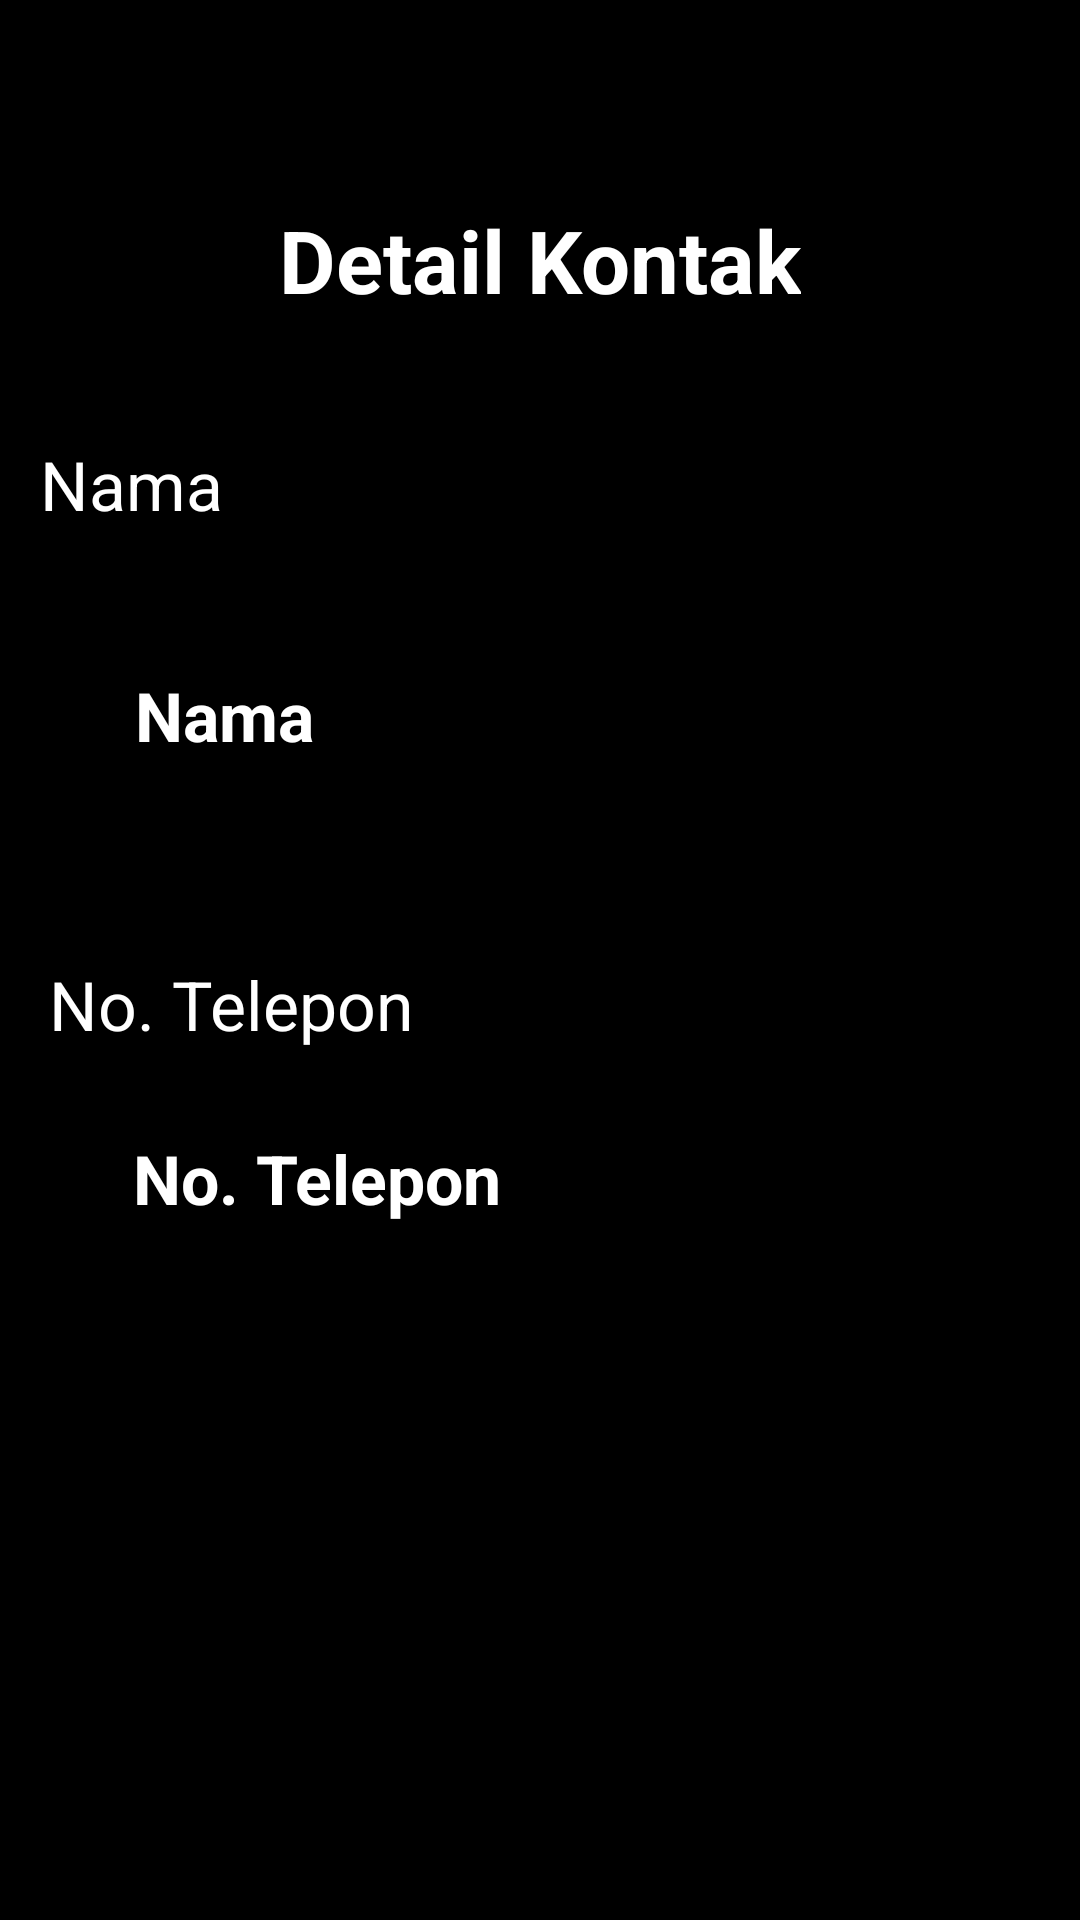

Reconstruct the res/layout file that produces this screen, plus the resources it refers to.
<!-- AndroidManifest.xml: application theme Theme.Tugas -->
<!-- res/layout/activity_lihat_data.xml -->
<?xml version="1.0" encoding="utf-8"?>
<androidx.constraintlayout.widget.ConstraintLayout xmlns:android="http://schemas.android.com/apk/res/android"
    xmlns:app="http://schemas.android.com/apk/res-auto"
    xmlns:tools="http://schemas.android.com/tools"
    android:layout_width="match_parent"
    android:layout_height="match_parent"
    tools:context=".ActivityLihatData">

    <TextView
        android:id="@+id/textView2"
        android:layout_width="wrap_content"
        android:layout_height="wrap_content"
        android:text="@string/detailkontak"
        android:textColor="#FFFFFF"
        android:textSize="14pt"
        android:textStyle="bold"
        app:layout_constraintBottom_toBottomOf="parent"
        app:layout_constraintEnd_toEndOf="parent"
        app:layout_constraintStart_toStartOf="parent"
        app:layout_constraintTop_toTopOf="parent"
        app:layout_constraintVertical_bias="0.112" />

    <TextView
        android:id="@+id/textView3"
        android:layout_width="wrap_content"
        android:layout_height="wrap_content"
        android:text="@string/nama"
        android:textColor="#FFFFFF"
        android:textSize="11pt"
        app:layout_constraintBottom_toBottomOf="parent"
        app:layout_constraintEnd_toEndOf="parent"
        app:layout_constraintHorizontal_bias="0.045"
        app:layout_constraintStart_toStartOf="parent"
        app:layout_constraintTop_toBottomOf="@+id/textView2"
        app:layout_constraintVertical_bias="0.08" />

    <TextView
        android:id="@+id/tvNamaKontak"
        android:layout_width="wrap_content"
        android:layout_height="wrap_content"
        android:text="@string/nama"
        android:textColor="@color/white"
        android:textSize="11pt"
        android:textStyle="bold"
        app:layout_constraintBottom_toBottomOf="parent"
        app:layout_constraintEnd_toEndOf="parent"
        app:layout_constraintHorizontal_bias="0.15"
        app:layout_constraintStart_toStartOf="parent"
        app:layout_constraintTop_toBottomOf="@+id/textView3"
        app:layout_constraintVertical_bias="0.108" />

    <TextView
        android:id="@+id/textView5"
        android:layout_width="wrap_content"
        android:layout_height="wrap_content"
        android:text="@string/notel"
        android:textColor="@color/white"
        android:textSize="11pt"
        app:layout_constraintBottom_toBottomOf="parent"
        app:layout_constraintEnd_toEndOf="parent"
        app:layout_constraintHorizontal_bias="0.068"
        app:layout_constraintStart_toStartOf="parent"
        app:layout_constraintTop_toBottomOf="@+id/tvNamaKontak"
        app:layout_constraintVertical_bias="0.185" />

    <TextView
        android:id="@+id/tvNomorTelpon"
        android:layout_width="wrap_content"
        android:layout_height="wrap_content"
        android:text="@string/notel"
        android:textColor="@color/white"
        android:textSize="11pt"
        android:textStyle="bold"
        app:layout_constraintBottom_toBottomOf="parent"
        app:layout_constraintEnd_toEndOf="parent"
        app:layout_constraintHorizontal_bias="0.187"
        app:layout_constraintStart_toStartOf="parent"
        app:layout_constraintTop_toBottomOf="@+id/textView5"
        app:layout_constraintVertical_bias="0.107" />
</androidx.constraintlayout.widget.ConstraintLayout>
<!-- resources referenced by this layout -->
<resources>
  <color name="white">#FFFFFFFF</color>
  <string name="detailkontak">Detail Kontak</string>
  <string name="nama">Nama</string>
  <string name="notel">No. Telepon</string>
  <style name="Theme.Tugas" parent="Theme.MaterialComponents.DayNight.DarkActionBar">
          
          <item name="colorPrimary">@color/purple_500</item>
          <item name="colorPrimaryVariant">@color/purple_700</item>
          <item name="colorOnPrimary">@color/black</item>
          
          <item name="colorSecondary">@color/teal_200</item>
          <item name="colorSecondaryVariant">@color/teal_700</item>
          <item name="colorOnSecondary">@color/black</item>
          
          <item name="android:statusBarColor" tools:targetApi="l">?attr/colorPrimaryVariant</item>
          
          <item name="android:background">@color/black</item>
      </style>
  <color name="purple_500">#FF6200EE</color>
  <color name="purple_700">#FF3700B3</color>
  <color name="black">#FF000000</color>
  <color name="teal_200">#FF03DAC5</color>
  <color name="teal_700">#FF018786</color>
</resources>
